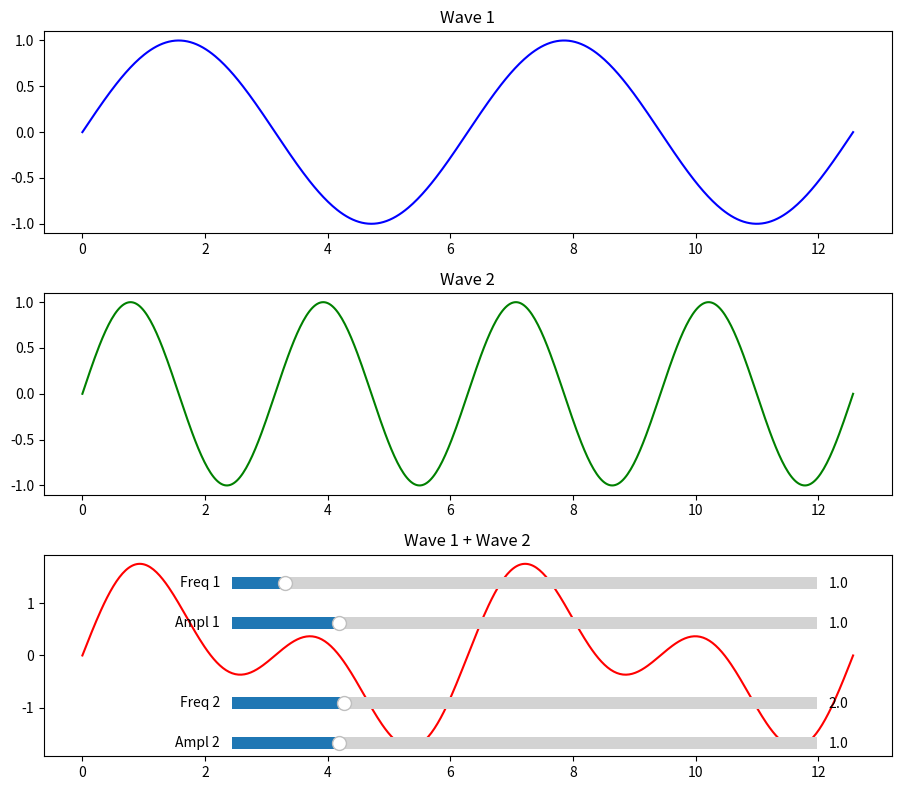

This figure's Python source:
import numpy as np
import matplotlib.pyplot as plt
from matplotlib.widgets import Slider

x = np.linspace(0, 4*np.pi, 500)

fig, axs = plt.subplots(3, 1, figsize=(9, 8))
plt.subplots_adjust(left=0.1, bottom=0.35)

# Исходные настройки волн
ampl1, freq1 = 1, 1
ampl2, freq2 = 1, 2

wave1, = axs[0].plot(x, ampl1*np.sin(freq1*x), color='blue', label='Wave 1')
wave2, = axs[1].plot(x, ampl2*np.sin(freq2*x), color='green', label='Wave 2')
result_wave, = axs[2].plot(x, ampl1*np.sin(freq1*x) + ampl2*np.sin(freq2*x), color='red', label='Result')

# Слайдеры
axfreq1 = plt.axes([0.25, 0.25, 0.65, 0.03])
sfreq1 = Slider(axfreq1, 'Freq 1', 0.1, 10.0, valinit=freq1)

axampl1 = plt.axes([0.25, 0.2, 0.65, 0.03])
sampl1 = Slider(axampl1, 'Ampl 1', 0.1, 5.0, valinit=ampl1)

axfreq2 = plt.axes([0.25, 0.1, 0.65, 0.03])
sfreq2 = Slider(axfreq2, 'Freq 2', 0.1, 10.0, valinit=freq2)

axampl2 = plt.axes([0.25, 0.05, 0.65, 0.03])
sampl2 = Slider(axampl2, 'Ampl 2', 0.1, 5.0, valinit=ampl2)

def update(val):
    f1, a1, f2, a2 = sfreq1.val, sampl1.val, sfreq2.val, sampl2.val
    wave1.set_ydata(a1*np.sin(f1*x))
    wave2.set_ydata(a2*np.sin(f2*x))
    result_wave.set_ydata(a1*np.sin(f1*x) + a2*np.sin(f2*x))
    fig.canvas.draw_idle()

sfreq1.on_changed(update)
sampl1.on_changed(update)
sfreq2.on_changed(update)
sampl2.on_changed(update)

axs[0].set_title('Wave 1')
axs[1].set_title('Wave 2')
axs[2].set_title('Wave 1 + Wave 2')

plt.tight_layout()
plt.show()